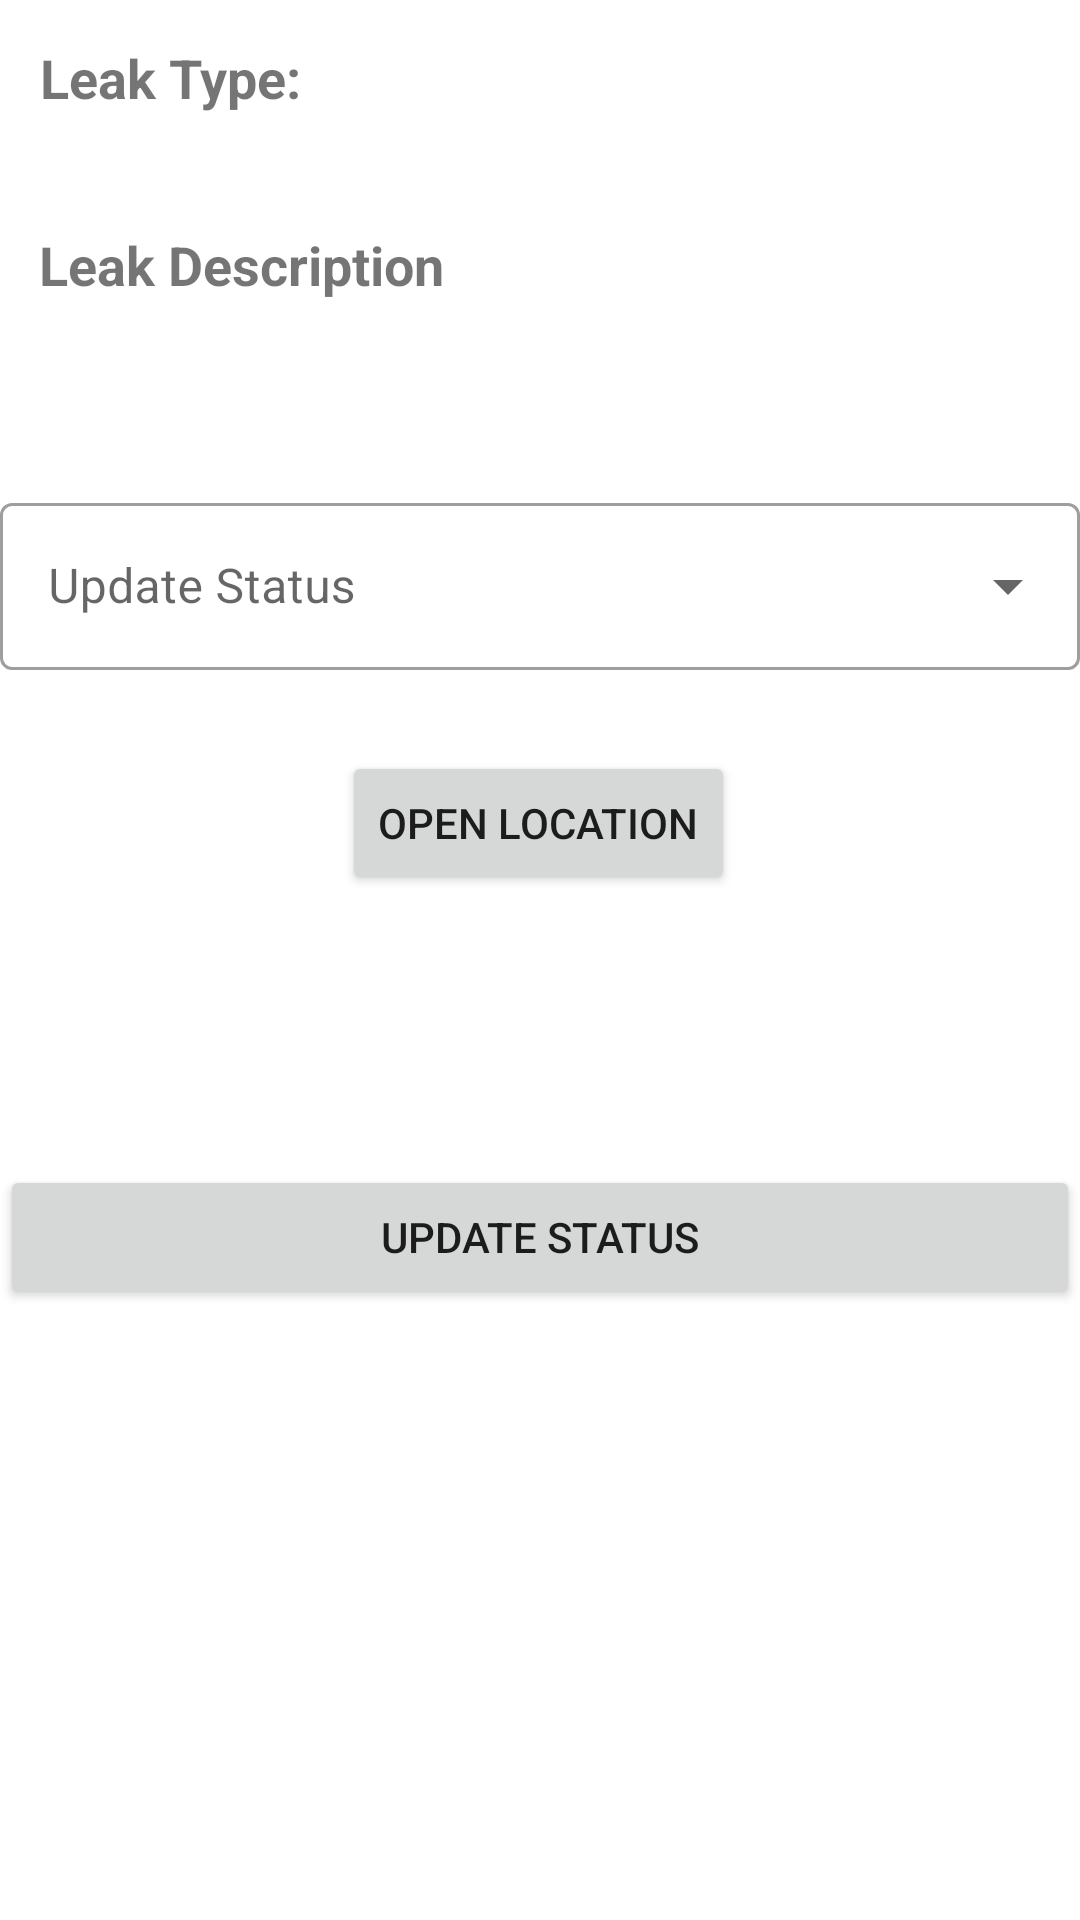

Android layout source for this screen:
<!-- AndroidManifest.xml: application theme Theme.WaterLeakage -->
<!-- res/layout/activity_plumber_leakage_status.xml -->
<?xml version="1.0" encoding="utf-8"?>
<androidx.constraintlayout.widget.ConstraintLayout xmlns:android="http://schemas.android.com/apk/res/android"
    xmlns:app="http://schemas.android.com/apk/res-auto"
    xmlns:tools="http://schemas.android.com/tools"
    android:layout_width="match_parent"
    android:layout_height="match_parent"
    tools:context=".PlumberLeakageStatus">

    <TextView
        android:id="@+id/tvChangeSta"
        android:layout_width="wrap_content"
        android:layout_height="wrap_content"
        android:layout_marginTop="16dp"
        android:layout_marginBottom="16dp"
        android:fontFamily="@font/chewy"
        android:text="Change Leak Status"
        android:textSize="24sp"
        app:layout_constraintBottom_toTopOf="@+id/tvPLeakType"
        app:layout_constraintEnd_toEndOf="parent"
        app:layout_constraintHorizontal_bias="0.457"
        app:layout_constraintStart_toStartOf="parent"
        app:layout_constraintTop_toTopOf="parent" />

    <TextView
        android:id="@+id/tvPLeakType"
        android:layout_width="wrap_content"
        android:layout_height="wrap_content"
        android:layout_marginTop="8dp"
        android:layout_marginBottom="26dp"
        android:text="Leak Type:"
        android:textSize="18sp"
        android:textStyle="bold"
        app:layout_constraintBottom_toTopOf="@+id/tvPLeakD"
        app:layout_constraintEnd_toEndOf="parent"
        app:layout_constraintHorizontal_bias="0.049"
        app:layout_constraintStart_toStartOf="parent"
        app:layout_constraintTop_toBottomOf="@+id/tvChangeSta" />

    <TextView
        android:id="@+id/tvPLeakD"
        android:layout_width="wrap_content"
        android:layout_height="wrap_content"
        android:layout_marginTop="12dp"
        android:layout_marginBottom="38dp"
        android:text="Leak Description"
        android:textSize="18sp"
        android:textStyle="bold"
        app:layout_constraintBottom_toTopOf="@+id/lytLeakStatus"
        app:layout_constraintEnd_toEndOf="parent"
        app:layout_constraintHorizontal_bias="0.058"
        app:layout_constraintStart_toStartOf="parent"
        app:layout_constraintTop_toBottomOf="@+id/tvPLeakType" />

    <com.google.android.material.textfield.TextInputLayout
        android:id="@+id/lytLeakStatus"
        style="@style/Widget.MaterialComponents.TextInputLayout.OutlinedBox.ExposedDropdownMenu"
        android:layout_width="match_parent"
        android:layout_height="80dp"
        android:layout_marginTop="24dp"
        android:hint="Update Status"
        app:errorEnabled="true"
        app:layout_constraintBottom_toTopOf="@+id/btnOpenLoc"
        app:layout_constraintEnd_toEndOf="parent"
        app:layout_constraintHorizontal_bias="0.0"
        app:layout_constraintStart_toStartOf="parent"
        app:layout_constraintTop_toBottomOf="@+id/tvPLeakD">

        <AutoCompleteTextView
            android:id="@+id/autoTvStatus"
            android:layout_width="match_parent"
            android:layout_height="wrap_content"
            android:focusableInTouchMode="false" />
    </com.google.android.material.textfield.TextInputLayout>

    <Button
        android:id="@+id/btnOpenLoc"
        android:layout_width="wrap_content"
        android:layout_height="wrap_content"
        android:layout_marginTop="8dp"
        android:layout_marginBottom="16dp"
        android:text="Open Location"
        app:layout_constraintBottom_toTopOf="@+id/btnUpdateSta"
        app:layout_constraintEnd_toEndOf="parent"
        app:layout_constraintHorizontal_bias="0.498"
        app:layout_constraintStart_toStartOf="parent"
        app:layout_constraintTop_toBottomOf="@+id/lytLeakStatus" />

    <Button
        android:id="@+id/btnUpdateSta"
        android:layout_width="match_parent"
        android:layout_height="wrap_content"
        android:layout_marginTop="74dp"
        android:layout_marginBottom="249dp"
        android:text="Update Status"
        app:layout_constraintBottom_toBottomOf="parent"
        app:layout_constraintEnd_toEndOf="parent"
        app:layout_constraintHorizontal_bias="0.0"
        app:layout_constraintStart_toStartOf="parent"
        app:layout_constraintTop_toBottomOf="@+id/btnOpenLoc" />

</androidx.constraintlayout.widget.ConstraintLayout>
<!-- resources referenced by this layout -->
<resources>
  <style name="Theme.WaterLeakage" parent="Theme.MaterialComponents.DayNight.DarkActionBar">
          
          <item name="colorPrimary">@color/primary</item>
          <item name="colorPrimaryVariant">@color/primary_dark</item>
          <item name="colorOnPrimary">@color/primary_light</item>
          
          <item name="colorSecondary">@color/accent</item>
          <item name="colorSecondaryVariant">@color/primary_text</item>
          <item name="colorOnSecondary">@color/secondary_text</item>
          
          <item name="android:statusBarColor" tools:targetApi="l">?attr/colorPrimaryVariant</item>
          
      </style>
  <color name="primary">#03A9F4</color>
  <color name="primary_dark">#0288D1</color>
  <color name="primary_light">#512DA8</color>
  <color name="accent">#00BCD4</color>
  <color name="primary_text">#212121</color>
  <color name="secondary_text">#757575</color>
</resources>
